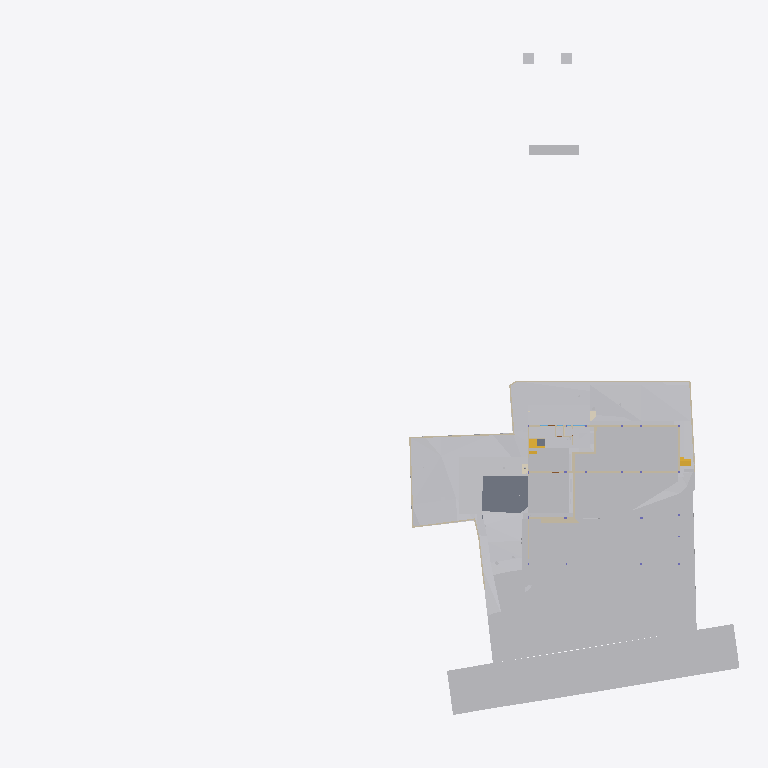
Plan cut of the same IFC building model at storey 'GF' (level -2.65 m, cut at -1.25 m), seen from above with north up, elements coloured by IFC class (only those large enough to see are counted): 27 other elements (light grey), 24 walls (beige), 2 slabs (grey), 2 stair flights (yellow), 2 coverings (cream). Cut surfaces are drawn darker.
Extent 96.7 m × 90.0 m × 138.5 m (x, y, z). Storeys (12): Footing at -3.50 m; Site at -2.70 m; GF at -2.65 m; FF Lvl at 0.00 m; Plumbing at 0.00 m; Electrical at 0.00 m; Areacalc at 0.00 m; FF at 0.45 m; FF Lintel at 3.15 m; schedule at 3.50 m; SF at 3.65 m; Terrace at 5.00 m. Elements (700): 122 IfcBeam, 78 IfcWall, 68 IfcCovering, 56 IfcSlab, 50 IfcPipeSegment, 41 IfcColumn, 40 IfcDoor, 37 IfcWindow, 31 IfcEarthworksCut, 30 IfcFurniture, 24 IfcGeographicElement, 16 IfcFooting.

HEADER;
FILE_DESCRIPTION(('ViewDefinition [CoordinationView]'),'2;1');
FILE_NAME('Manilal.ifc','2025-08-06T23:33:06+05:30',(),(),'IfcOpenShell 0.8.3-post1','Bonsai 0.8.3-post1','');
FILE_SCHEMA(('IFC4X3'));
ENDSEC;
DATA;
#1480=IFCPROJECT('2TuuvCHJz54PsFPcraEbH$',$,'My Project',$,$,$,$,(#3,#128),#1481);
#3305=IFCSITE('0lpfVeOW52QfroqLYyHNY2',$,'My Site',$,$,#26,$,$,$,$,$,$,$,$);
#3313=IFCBUILDING('0MzaWOaS178x5FMqOflU3C',$,'My Building',$,$,#25,$,$,$,$,$,$);
#2081=IFCBUILDINGSTOREY('09kFoqoxrCvB1_fcEsMZsQ',$,'FF',$,$,#217,$,$,$,$);
#2986=IFCBUILDINGSTOREY('0zoFHJ9PnFW80M$mIVDQW3',$,'GF',$,$,#559675,$,$,$,$);
#17145=IFCBUILDINGSTOREY('0MckaoTknA3edZMUNhTyAK',$,'SF',$,$,#17254,$,$,$,$);
#20035=IFCBUILDINGSTOREY('3LpnsPikv4mRTBpfC3WQtx',$,'FF Lvl',$,$,#20051,$,$,$,$);
#23582=IFCBUILDINGSTOREY('0DtUgpQ1b6nBmkLmvc_ehu',$,'FF Lintel',$,$,#23767,$,$,$,$);
#459032=IFCBUILDINGSTOREY('2nxT8wHGnDX9t8LjuK$yoz',$,'Footing',$,$,#459177,$,$,$,$);
#482732=IFCBUILDINGSTOREY('0qJiDzySr4lhgisX7t8beM',$,'Site',$,$,#482753,$,$,$,$);
#485569=IFCBUILDINGSTOREY('33UZQ2TSvAg8IY4x5QCp2i',$,'schedule',$,$,#490135,$,$,$,$);
#507278=IFCBUILDINGSTOREY('0fi$VcvNr0Zu6wnPuK6jDB',$,'Plumbing',$,$,#507299,$,$,$,$);
#531643=IFCBUILDINGSTOREY('2JRfeNnUP7R92jcKtKmwj5',$,'Electrical',$,$,#531659,$,$,$,$);
#552261=IFCBUILDINGSTOREY('3JrIAq4xL0avIQ8pEnV5X6',$,'Areacalc',$,$,#552277,$,$,$,$);
#564852=IFCBUILDINGSTOREY('2oUibsQsXAPxeAaTU5dGGW',$,'Terrace',$,$,#564873,$,$,$,$);
#550097=IFCGEOGRAPHICELEMENT('3hzKcHmG15MBT$Lf89GHXN',$,'PureSite',$,$,#560045,#550264,$,.TERRAIN.);
#506523=IFCGEOGRAPHICELEMENT('20M0x6_hv1D8u5ftoKpVy3',$,'Road',$,$,#536372,#506537,$,.TERRAIN.);
#562401=IFCEARTHWORKSFILL('1xT4$PaqnDAhGXmfddmx$8',$,'Cube',$,$,#563463,#562430,$,.SLOPEFILL.);
#562378=IFCEARTHWORKSFILL('263qwxfur0Rg9ySw9RIZCG',$,'Cube',$,$,#563458,#562400,$,.SLOPEFILL.);
#557388=IFCEARTHWORKSCUT('2Q_BpVgoH5UP4ov3lAq_Nd',$,'Cut',$,$,#557373,#557387,$,.BASE_EXCAVATION.);
#562352=IFCEARTHWORKSFILL('3O_GobqT1E4v3eEFWom1zq',$,'Cube',$,$,#564334,#562377,$,.SLOPEFILL.);
#557336=IFCEARTHWORKSCUT('3NfQzW2p90kemh8IGcUxhf',$,'roader',$,$,#557183,#557335,$,.PAVEMENTMILLING.);
#557170=IFCEARTHWORKSCUT('1orBtrQ6r9QBXstUuMTyak',$,'Cut',$,$,#557157,#557169,$,.BASE_EXCAVATION.);
#557360=IFCEARTHWORKSCUT('2x49TXK193K9MJc3CK9x_n',$,'Cut',$,$,#557348,#557359,$,.BASE_EXCAVATION.);
#557636=IFCEARTHWORKSCUT('0lv4XU7zX8PPDYPdO7aOdg',$,'Cut',$,$,#557624,#557635,$,.BASE_EXCAVATION.);
#29381=IFCSLAB('30Y2A3Waj1_g7GRY9nwvu4',$,'Slab',$,$,#552081,#29392,$,$);
#557121=IFCGEOGRAPHICELEMENT('1mqx3WFMb0_xZzgY5_pKpf',$,'Site',$,$,#558011,#557120,$,.TERRAIN.);
#557611=IFCEARTHWORKSCUT('3NGXkKzmP9mwmT7XBm4eTA',$,'Cut',$,$,#557599,#557610,$,.BASE_EXCAVATION.);
#557415=IFCEARTHWORKSCUT('01J8VwQ8f08gmXDrlhIlzq',$,'Cut',$,$,#557401,#557414,$,.BASE_EXCAVATION.);
#557536=IFCEARTHWORKSCUT('3P_ZVV06j60u6$ptV0zgAt',$,'Cut',$,$,#557524,#557535,$,.BASE_EXCAVATION.);
#19398=IFCVEHICLE('0rzGDxo0H1CRYsT$ARQpVS',$,'Vehicle',$,$,#559680,#19411,$,$);
#93186=IFCVEHICLE('09kCGSf$LDBwv0agp2PRhM',$,'Vehicle',$,$,#559685,#93199,$,$);
#557561=IFCEARTHWORKSCUT('3XBGdyU2D9MeN3q92cqay6',$,'Cut',$,$,#557549,#557560,$,.BASE_EXCAVATION.);
#557993=IFCEARTHWORKSCUT('3BmSG7kdb5efpA6FN0Vb4n',$,'Cut',$,$,#557981,#557992,$,.BASE_EXCAVATION.);
#229124=IFCWALL('3MfSYaOiTA4AjSKpPvRhyi',$,'Wall',$,$,#395482,#229135,$,$);
#557586=IFCEARTHWORKSCUT('1t$VJ4$o90evgf8hngEw3O',$,'Cut',$,$,#557574,#557585,$,.BASE_EXCAVATION.);
#473463=IFCWALL('1GppCG6LrDywOQqWlDzPYg',$,'Wall',$,$,#501941,#473474,$,$);
#28186=IFCWALL('2UlyJbGOL47vem9W3W5T7b',$,'Wall',$,$,#214889,#28197,$,$);
#557144=IFCEARTHWORKSCUT('3qSRQGu4LBQwY_0nsq1Dm5',$,'Cut',$,$,#557133,#557143,$,.BASE_EXCAVATION.);
#557660=IFCEARTHWORKSCUT('2v1khSIBb6kei0EyPD83zy',$,'Cut',$,$,#557649,#557659,$,.BASE_EXCAVATION.);
#214630=IFCWALL('1v3BeDslv3W8LfR3WiqTEd',$,'Wall',$,$,#214830,#214641,$,$);
#395961=IFCWALL('2oTy5UOG136OtM3IP_qiPs',$,'Wall',$,$,#396036,#395972,$,$);
#563932=IFCWALL('1nZl9Had17LxZysm$__xHG',$,'Wall',$,$,#564007,#563956,$,$);
#51049=IFCSTAIRFLIGHT('0QDG9AXQX0PgjOZTZBSSJQ',$,'StairFlight',$,$,#559710,#51062,$,12,11,0.183333337306976,0.150000005960464,.STRAIGHT.);
#562532=IFCWALL('0msRIByXvC$he7rVGCBgK$',$,'Wall',$,$,#562594,#562556,$,$);
#14810=IFCWALL('1YbjuILpv4AxLe7Ucp54z8',$,'Wall',$,$,#501924,#14821,$,$);
#472189=IFCWALL('04IL2Uoxz3QwDoYYrUEYCu',$,'Wall',$,$,#558835,#472200,$,$);
#469076=IFCSTAIRFLIGHT('3akbHycZ93yR_8u_wyKIcq',$,'StairFlight',$,$,#563468,#469166,$,10,9,0.175,0.300000011920929,.STRAIGHT.);
#14894=IFCWALL('3LM7Pm6Iv8$Bf3kD16vEYX',$,'Wall',$,$,#501868,#14905,$,$);
#557968=IFCEARTHWORKSCUT('08D7EzEO5EDf77PNZj4fIk',$,'Cut',$,$,#557951,#557967,$,.BASE_EXCAVATION.);
#27353=IFCWALL('2Y2Bm57Cb8Exxz7st0aRUc',$,'Wall',$,$,#214921,#27364,$,$);
#170412=IFCWALL('02QSUeXF96zws6rSEwOtxB',$,'Wall',$,$,#471821,#170423,$,$);
#171459=IFCFURNITURE('2eCSdMrzH5F8FKRq_Kat7X',$,'Furniture',$,$,#559705,#171491,$,$);
#27060=IFCWALL('10l$0x7lzBbBMMGF1qxI0s',$,'Wall',$,$,#27511,#27071,$,$);
#30905=IFCWALL('0J9S4Srlb1MOsgNvH90_Ni',$,'Wall',$,$,#559760,#30916,$,$);
#28224=IFCWALL('10RvTK_K97Xg3Zon6pJwxP',$,'Wall',$,$,#229504,#28235,$,$);
#557685=IFCEARTHWORKSCUT('1$p4eSUvT2WBuIfwXj1KUy',$,'Cut',$,$,#557673,#557684,$,.BASE_EXCAVATION.);
#333903=IFCSLAB('3cIjCkU9z4KAJ3jF3WGIBm',$,'Slab',$,$,#559715,#333917,$,$);
#567741=IFCCOVERING('27txxw6h131AM6UMtb2w5p',$,'Covering',$,$,#568001,#567757,$,$);
#101546=IFCWALL('0Rf_6ET3jB1A$TE_PSB8cB',$,'Wall',$,$,#471955,#101557,$,$);
#535887=IFCCOVERING('3erdxtYOTF6hsIy9z_3VeT',$,'Covering',$,$,#559935,#535898,$,$);
#558721=IFCWALL('29eB4gRmj6VxEEGsWe_dsJ',$,'Wall',$,$,#561465,#558741,$,$);
#496302=IFCWALL('1skRZA3gDArPLyHJ1xBWOA',$,'Wall',$,$,#559855,#496313,$,$);
#322899=IFCWALL('301zTpBY56QRbhbSgqyTtD',$,'Wall',$,$,#471924,#322910,$,$);
#567707=IFCUNITARYEQUIPMENT('0HCdZ8P3P4TOU$eGOCNYuA',$,'UnitaryEquipment',$,$,#567726,#567716,$,$);
#567727=IFCUNITARYEQUIPMENT('1P6lCedvD5Xger8vGxUADY',$,'UnitaryEquipment',$,$,#567996,#567740,$,$);
#475030=IFCWALL('0P8jPYbMTBahN2mQMeo_4L',$,'Wall',$,$,#475078,#475041,$,$);
#562431=IFCWALL('2pPhWQyz9C5RZog36Xg9Y4',$,'Wall',$,$,#562503,#562451,$,$);
#558601=IFCWALL('1DUlEkwFj7lgw_DTXtuVee',$,'Wall',$,$,#558720,#558621,$,$);
#29467=IFCWALL('2U66_ERPrD$A$2PTOc1bPA',$,'Wall',$,$,#559735,#29478,$,$);
#319577=IFCFURNITURE('0fdrhMOd5CYABI21svJpWT',$,'Furniture',$,$,#559725,#319588,$,$);
#322727=IFCWALL('0NXfgi9BT5$x6dqiz38cKQ',$,'Wall',$,$,#559930,#322738,$,$);
ENDSEC;
